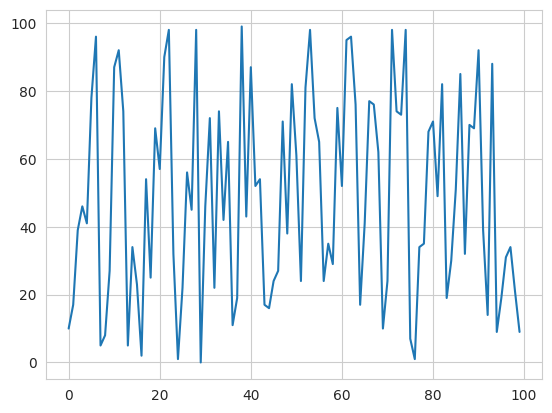

Reproduce this figure in Python.
import matplotlib.pyplot as plt
import numpy as np
import pandas as pd
import seaborn as sns

sns.set_style("whitegrid")
# notice that the imports are not in alphabetical order

def some_function_with_trailing_whitespaces() -> None:   
    print("Hello World!")

some_function_with_trailing_whitespaces()
# the notebook output is still visible below

x = np.random.randint(0, 100, 100)
df = pd.DataFrame({"x": x})
plt.plot(df.x)

